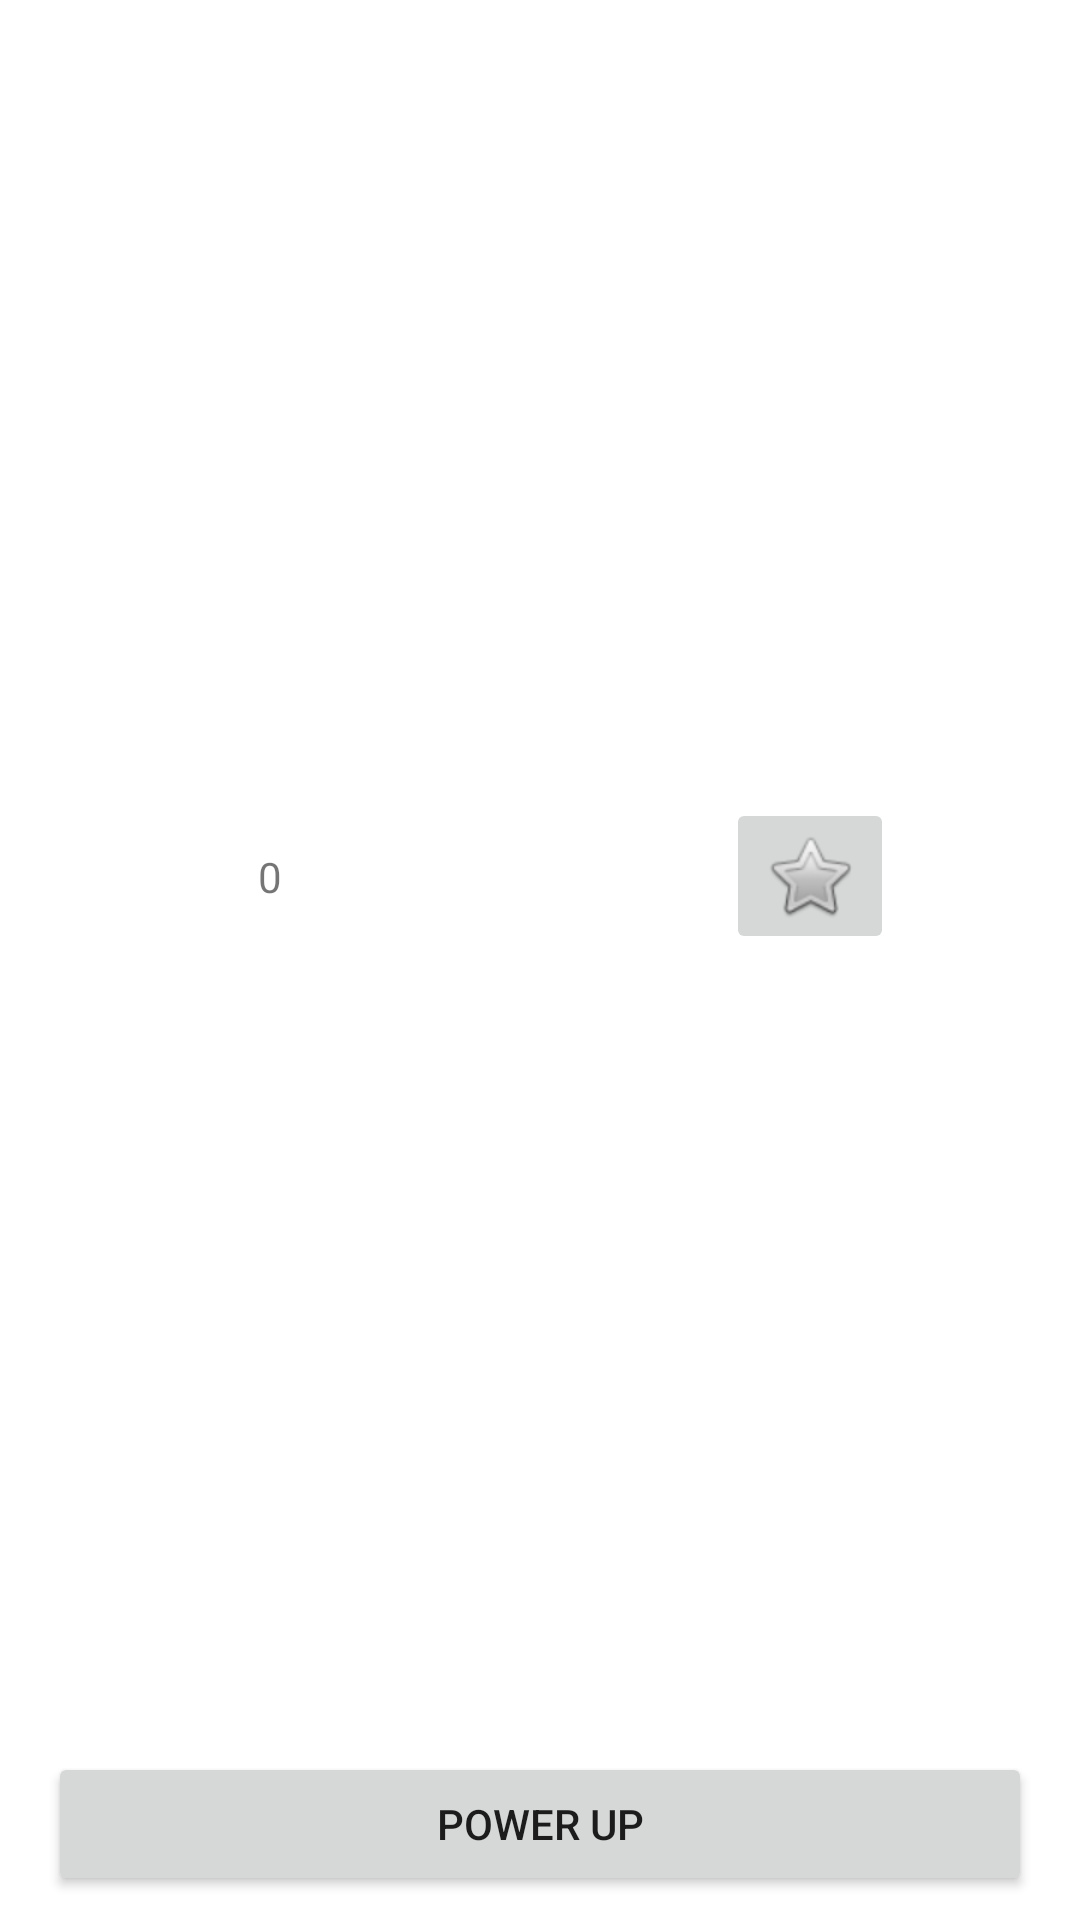

The Android layout XML behind this screen, and the referenced resources:
<!-- AndroidManifest.xml: application theme Theme.PictureToCard -->
<!-- res/layout/fragment_game.xml -->
<?xml version="1.0" encoding="utf-8"?>
<androidx.constraintlayout.widget.ConstraintLayout xmlns:android="http://schemas.android.com/apk/res/android"
    xmlns:app="http://schemas.android.com/apk/res-auto"
    xmlns:tools="http://schemas.android.com/tools"
    android:layout_width="match_parent"
    android:layout_height="match_parent">

    <Button
        android:id="@+id/button"
        android:layout_width="0dp"
        android:layout_height="wrap_content"
        android:layout_marginStart="16dp"
        android:layout_marginEnd="16dp"
        android:layout_marginBottom="8dp"
        android:text="@string/power_up"
        app:layout_constraintBottom_toBottomOf="parent"
        app:layout_constraintEnd_toEndOf="parent"
        app:layout_constraintStart_toStartOf="parent" />

    <TableLayout
        android:id="@+id/playerHand"
        android:layout_width="0dp"
        android:layout_height="wrap_content"
        android:layout_marginStart="16dp"
        android:layout_marginEnd="16dp"
        android:layout_marginBottom="16dp"
        app:layout_constraintBottom_toTopOf="@+id/button"
        app:layout_constraintEnd_toEndOf="parent"
        app:layout_constraintStart_toStartOf="parent">

    </TableLayout>

    <TextView
        android:id="@+id/scoreView"
        android:layout_width="wrap_content"
        android:layout_height="wrap_content"
        android:text="0"
        app:layout_constraintBottom_toTopOf="@+id/playerHand"
        app:layout_constraintEnd_toStartOf="@+id/pileDisplay"
        app:layout_constraintStart_toStartOf="parent"
        app:layout_constraintTop_toBottomOf="@+id/opponentHand" />

    <ImageButton
        android:id="@+id/helpButton"
        android:layout_width="wrap_content"
        android:layout_height="wrap_content"
        android:src="@android:drawable/btn_star_big_off"
        app:layout_constraintBottom_toTopOf="@+id/playerHand"
        app:layout_constraintStart_toEndOf="@+id/pileDisplay"
        app:layout_constraintEnd_toEndOf="parent"
        app:layout_constraintTop_toBottomOf="@+id/opponentHand"
        android:contentDescription="Help" />

    <TableRow
        android:id="@+id/opponentHand"
        android:layout_width="0dp"
        android:layout_height="wrap_content"
        android:layout_marginStart="16dp"
        android:layout_marginTop="16dp"
        android:layout_marginEnd="16dp"
        app:layout_constraintEnd_toEndOf="parent"
        app:layout_constraintStart_toStartOf="parent"
        app:layout_constraintTop_toTopOf="parent" />

    <FrameLayout
        android:id="@+id/pileDisplay"
        android:layout_width="wrap_content"
        android:layout_height="wrap_content"
        app:layout_constraintBottom_toTopOf="@+id/playerHand"
        app:layout_constraintEnd_toEndOf="parent"
        app:layout_constraintStart_toStartOf="parent"
        app:layout_constraintTop_toBottomOf="@+id/opponentHand">

    </FrameLayout>

</androidx.constraintlayout.widget.ConstraintLayout>
<!-- resources referenced by this layout -->
<resources>
  <string name="power_up">POWER UP</string>
  <style name="Theme.PictureToCard" parent="Theme.MaterialComponents.DayNight.DarkActionBar">
          
          <item name="colorPrimary">@color/purple_500</item>
          <item name="colorPrimaryVariant">@color/purple_700</item>
          <item name="colorOnPrimary">@color/white</item>
          
          <item name="colorSecondary">@color/teal_200</item>
          <item name="colorSecondaryVariant">@color/teal_700</item>
          <item name="colorOnSecondary">@color/black</item>
          
          <item name="android:statusBarColor">?attr/colorPrimaryVariant</item>
          
      </style>
  <color name="purple_500">#FF6200EE</color>
  <color name="purple_700">#FF3700B3</color>
  <color name="white">#FFFFFFFF</color>
  <color name="teal_200">#FF03DAC5</color>
  <color name="teal_700">#FF018786</color>
  <color name="black">#FF000000</color>
</resources>
